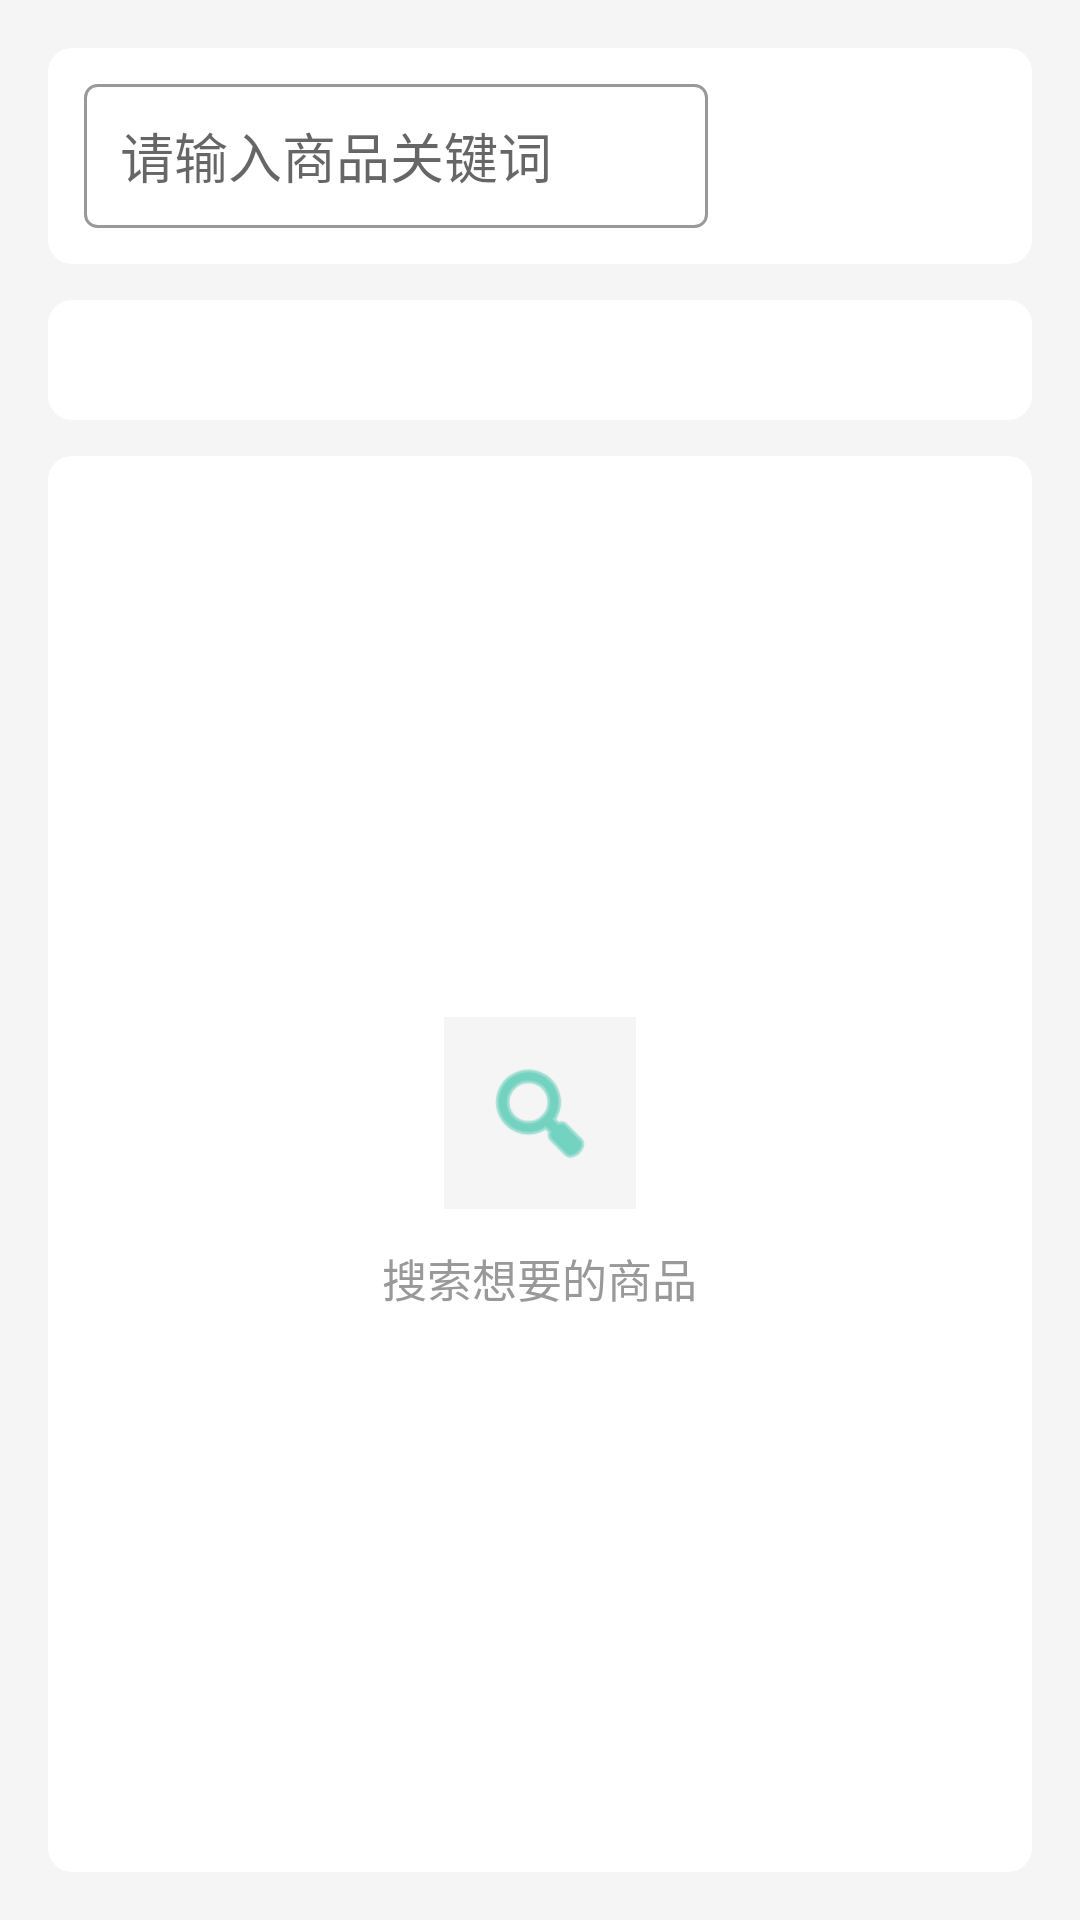

Here is an Android app screen rendered from its layout file. Give the layout XML and the strings, colors and styles it references.
<!-- AndroidManifest.xml: application theme Theme.NewBeeMall -->
<!-- res/layout/activity_search.xml -->
<?xml version="1.0" encoding="utf-8"?>
<LinearLayout xmlns:android="http://schemas.android.com/apk/res/android"
    xmlns:app="http://schemas.android.com/apk/res-auto"
    android:layout_width="match_parent"
    android:layout_height="match_parent"
    android:orientation="vertical"
    android:padding="16dp"
    android:background="@color/light_gray">

    
    <LinearLayout
        android:layout_width="match_parent"
        android:layout_height="wrap_content"
        android:orientation="horizontal"
        android:background="@drawable/bg_surface_card"
        android:padding="12dp">

        <EditText
            android:id="@+id/etKeyword"
            android:layout_width="0dp"
            android:layout_height="48dp"
            android:layout_weight="1"
            android:hint="请输入商品关键词"
            android:paddingHorizontal="12dp"
            android:background="@drawable/bg_edit_input" />

        <Button
            android:id="@+id/btnSearch"
            android:layout_width="wrap_content"
            android:layout_height="48dp"
            android:layout_marginStart="8dp"
            android:background="@drawable/bg_primary_pill"
            android:text="搜索"
            android:textColor="@color/white" />
    </LinearLayout>

    
    <com.google.android.material.tabs.TabLayout
        android:id="@+id/tlOrder"
        android:layout_width="match_parent"
        android:layout_height="40dp"
        android:layout_marginTop="12dp"
        android:background="@drawable/bg_surface_card"
        app:tabMode="fixed"
        app:tabGravity="fill"
        app:tabIndicatorHeight="0dp"
        app:tabRippleColor="@null"
        app:tabSelectedTextColor="@color/white"
        app:tabTextColor="@color/black" />

    
    <FrameLayout
        android:layout_width="match_parent"
        android:layout_height="0dp"
        android:layout_weight="1"
        android:layout_marginTop="12dp"
        android:background="@drawable/bg_surface_card">

        <ListView
            android:id="@+id/lvResult"
            android:layout_width="match_parent"
            android:layout_height="match_parent"
            android:divider="@color/light_gray"
            android:dividerHeight="1dp" />

        
        <LinearLayout
            android:id="@+id/llSearchEmpty"
            android:layout_width="match_parent"
            android:layout_height="match_parent"
            android:gravity="center"
            android:orientation="vertical">

            <ImageView
                android:layout_width="64dp"
                android:layout_height="64dp"
                android:padding="12dp"
                android:src="@android:drawable/ic_menu_search"
                android:tint="@color/primary"
                android:background="@color/light_gray" />

            <TextView
                android:layout_width="wrap_content"
                android:layout_height="wrap_content"
                android:layout_marginTop="12dp"
                android:text="搜索想要的商品"
                android:textColor="@color/gray"
                android:textSize="15sp" />
        </LinearLayout>

    </FrameLayout>

</LinearLayout>
<!-- resources referenced by this layout -->
<resources>
  <color name="black">#FF000000</color>
  <color name="gray">#FF999999</color>
  <color name="light_gray">#FFF5F5F5</color>
  <color name="primary">#FF1ABC9C</color>
  <color name="white">#FFFFFFFF</color>
  <!-- drawable bg_edit_input (drawable) -->
  <?xml version="1.0" encoding="utf-8"?>
  <shape xmlns:android="http://schemas.android.com/apk/res/android"
      android:shape="rectangle">
      <solid android:color="@color/white" />
      <stroke android:color="@color/gray" android:width="1dp" />
      <corners android:radius="4dp" />
  </shape>
  <!-- drawable bg_surface_card (drawable) -->
  <?xml version="1.0" encoding="utf-8"?>
  <shape xmlns:android="http://schemas.android.com/apk/res/android">
      <solid android:color="@color/white" />
      <corners android:radius="8dp" />
      <padding
          android:left="0dp"
          android:top="0dp"
          android:right="0dp"
          android:bottom="0dp" />
  </shape>
  <style name="Theme.NewBeeMall" parent="Theme.MaterialComponents.Light.NoActionBar">
          <item name="colorPrimary">#FF1ABC9C</item>
          <item name="colorPrimaryVariant">#FF16A085</item>
          <item name="colorOnPrimary">#FFFFFFFF</item>
          <item name="colorSecondary">#FFFF6F61</item>
          <item name="android:statusBarColor">@android:color/transparent</item>
          <item name="android:navigationBarColor">#FFFFFFFF</item>
      </style>
</resources>
